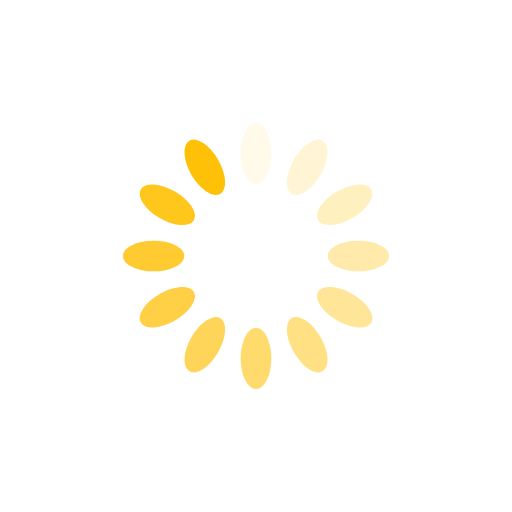
t = 0.00 s
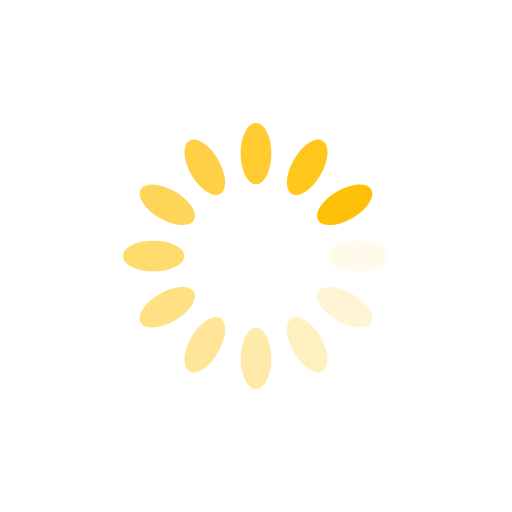
t = 0.25 s
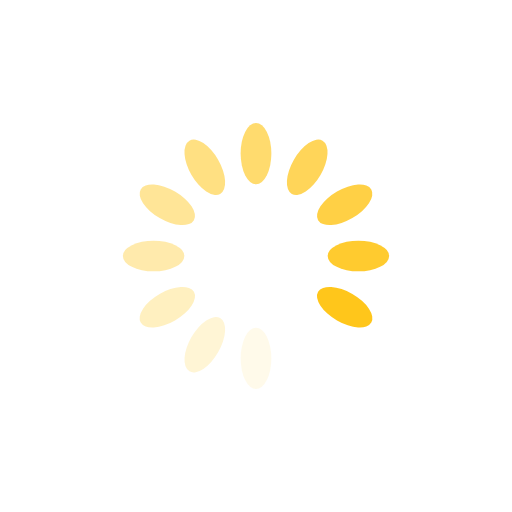
t = 0.51 s
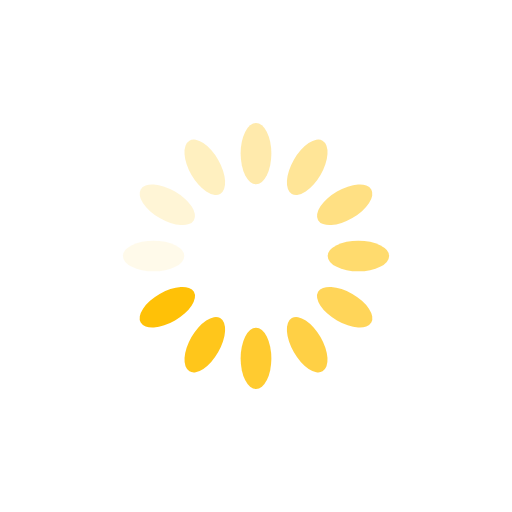
t = 0.76 s

The animated SVG that drew these frames (rendered in a browser with its animation timeline set to each time). Animation: 12 SMIL elements (animate=12); one cycle of 1.01 s, repeats indefinitely.

<?xml version="1.0" encoding="utf-8"?>
<svg xmlns="http://www.w3.org/2000/svg" xmlns:xlink="http://www.w3.org/1999/xlink" style="margin: auto; background: rgba(0, 0, 0, 0) none repeat scroll 0% 0%; display: block; shape-rendering: auto;" width="200px" height="200px" viewBox="0 0 100 100" preserveAspectRatio="xMidYMid">
<g transform="rotate(0 50 50)">
  <rect x="47" y="24" rx="3" ry="6" width="6" height="12" fill="#ffc107">
    <animate attributeName="opacity" values="1;0" keyTimes="0;1" dur="1.01010101010101s" begin="-0.9259259259259258s" repeatCount="indefinite"></animate>
  </rect>
</g><g transform="rotate(30 50 50)">
  <rect x="47" y="24" rx="3" ry="6" width="6" height="12" fill="#ffc107">
    <animate attributeName="opacity" values="1;0" keyTimes="0;1" dur="1.01010101010101s" begin="-0.8417508417508417s" repeatCount="indefinite"></animate>
  </rect>
</g><g transform="rotate(60 50 50)">
  <rect x="47" y="24" rx="3" ry="6" width="6" height="12" fill="#ffc107">
    <animate attributeName="opacity" values="1;0" keyTimes="0;1" dur="1.01010101010101s" begin="-0.7575757575757576s" repeatCount="indefinite"></animate>
  </rect>
</g><g transform="rotate(90 50 50)">
  <rect x="47" y="24" rx="3" ry="6" width="6" height="12" fill="#ffc107">
    <animate attributeName="opacity" values="1;0" keyTimes="0;1" dur="1.01010101010101s" begin="-0.6734006734006733s" repeatCount="indefinite"></animate>
  </rect>
</g><g transform="rotate(120 50 50)">
  <rect x="47" y="24" rx="3" ry="6" width="6" height="12" fill="#ffc107">
    <animate attributeName="opacity" values="1;0" keyTimes="0;1" dur="1.01010101010101s" begin="-0.5892255892255892s" repeatCount="indefinite"></animate>
  </rect>
</g><g transform="rotate(150 50 50)">
  <rect x="47" y="24" rx="3" ry="6" width="6" height="12" fill="#ffc107">
    <animate attributeName="opacity" values="1;0" keyTimes="0;1" dur="1.01010101010101s" begin="-0.505050505050505s" repeatCount="indefinite"></animate>
  </rect>
</g><g transform="rotate(180 50 50)">
  <rect x="47" y="24" rx="3" ry="6" width="6" height="12" fill="#ffc107">
    <animate attributeName="opacity" values="1;0" keyTimes="0;1" dur="1.01010101010101s" begin="-0.42087542087542085s" repeatCount="indefinite"></animate>
  </rect>
</g><g transform="rotate(210 50 50)">
  <rect x="47" y="24" rx="3" ry="6" width="6" height="12" fill="#ffc107">
    <animate attributeName="opacity" values="1;0" keyTimes="0;1" dur="1.01010101010101s" begin="-0.33670033670033667s" repeatCount="indefinite"></animate>
  </rect>
</g><g transform="rotate(240 50 50)">
  <rect x="47" y="24" rx="3" ry="6" width="6" height="12" fill="#ffc107">
    <animate attributeName="opacity" values="1;0" keyTimes="0;1" dur="1.01010101010101s" begin="-0.2525252525252525s" repeatCount="indefinite"></animate>
  </rect>
</g><g transform="rotate(270 50 50)">
  <rect x="47" y="24" rx="3" ry="6" width="6" height="12" fill="#ffc107">
    <animate attributeName="opacity" values="1;0" keyTimes="0;1" dur="1.01010101010101s" begin="-0.16835016835016833s" repeatCount="indefinite"></animate>
  </rect>
</g><g transform="rotate(300 50 50)">
  <rect x="47" y="24" rx="3" ry="6" width="6" height="12" fill="#ffc107">
    <animate attributeName="opacity" values="1;0" keyTimes="0;1" dur="1.01010101010101s" begin="-0.08417508417508417s" repeatCount="indefinite"></animate>
  </rect>
</g><g transform="rotate(330 50 50)">
  <rect x="47" y="24" rx="3" ry="6" width="6" height="12" fill="#ffc107">
    <animate attributeName="opacity" values="1;0" keyTimes="0;1" dur="1.01010101010101s" begin="0s" repeatCount="indefinite"></animate>
  </rect>
</g>
<!-- [ldio] generated by https://loading.io/ --></svg>
